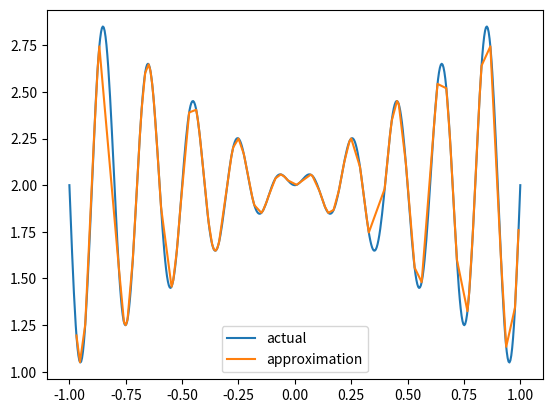

Write the Python code that produced this figure.
import numpy as np
import math
import matplotlib.pyplot as plt
from random import randint, uniform
import random

def generate_binary_string(n):
    key1 = ""
 
    # Loop to find the string
    # of desired length
    for i in range(n):
         
        # randint function to generate
        # 0, 1 randomly and converting
        # the result into str
        temp = str(random.randint(0, 1))
 
        # Concatenation the random 0, 1
        # to the final result
        key1 += temp
         
    return(key1)

def func1(num):
    temp = ''
    for i in str(num):
        temp += i
    return temp
        
def b_to_d(num):
    sum = 0 
    n = 8
    for i in num:
        
        sum += int(i) * math.pow(2,n)
        n = n-1
    sum = ((sum/math.pow(2,8)))-1
    if uniform(0, 1) < 0.5:
        return -sum
    return sum

# define the sine function
def sine(x):
    return x*np.sin(10*np.pi*x)+2

# define the fitness function
def fitness_function(population):
    # calculate the fitness of each individual
    fitness = []
    for individual in population:
        i = b_to_d(individual)
        y = sine(i)
        fitness.append(y)
    return fitness

# define the crossover function
def crossover(parent1, parent2):
    # randomly select a crossover point
    p1 = parent1
    p2 = parent2
    crossover_point = randint(0, len(p1) - 1)
    child1 = p1[:crossover_point] +  p2[crossover_point:]
    child2 = p2[:crossover_point] + p1[crossover_point:]
    return child1 , child2

# define the mutation function
def mutation(individual, mutation_rate):
    i = list(individual)
    if uniform(0, 1) < mutation_rate:
        mutate_point = randint(0, len(i) - 1)
        i[mutate_point] = int(not i[mutate_point]) 
    return str(i)

# define the genetic algorithm function
def cultural_algorithm(population_size, num_generations, mutation_rate):
    
    # generate the initial population
    belief_space = []
    population = []
    for i in range(population_size):
        
        b_s = generate_binary_string(8)
        belief_space.append(round(b_to_d(b_s),2))
        if (round(b_to_d(b_s),2) not in belief_space):
            belief_space.append(round(b_to_d(b_s),2))
            population.append(b_s)   
    
    # iterate through the generations
    for generation in range(num_generations):
    
        for i in range (0,len(population)-1,2):
            
            parent1 = population[i]
            parent2 = population[i+1]
            
            # create the offspring using crossover
            child1 ,child2 = crossover(parent1, parent2)

            # apply mutation to the offspring
            #child1 = mutation(child1, mutation_rate)
            #child2 = mutation(child2, mutation_rate)
        
            if (round(b_to_d(child1),2) not in belief_space ):
                population.append(child1)
                belief_space.append(round(b_to_d(child1),2))
            if (round(b_to_d(child2),2) not in belief_space ):
                population.append(child2)
                belief_space.append(round(b_to_d(child2),2))
                
        fitness = fitness_function(population)
        fit = np.argsort(fitness)
        fit1 = fit[::-1]
        newpop=[]
        
        for i in range (len(population)//2):
             newpop.append(population[fit[i]])
             newpop.append(population[fit1[i]])
        newpop = list(set(newpop)) 
        population = newpop[:population_size]
      
    f_pop = [b_to_d(i) for i in population]
    print(len(f_pop))
    # return the best individual in the final population
    return f_pop

# run the genetic algorithm and plot the results
best_individual = cultural_algorithm(population_size=100, num_generations=500 , mutation_rate=0.01)
best_individual.sort()
print(best_individual)
x = np.linspace(-1,1,500)
y = sine(x)
plt.plot(x, y, label="actual")
#plt.scatter(best_individual, sine(np.array(best_individual)))
plt.plot(best_individual, sine(np.array(best_individual)), label="approximation")
plt.legend()
plt.show()
